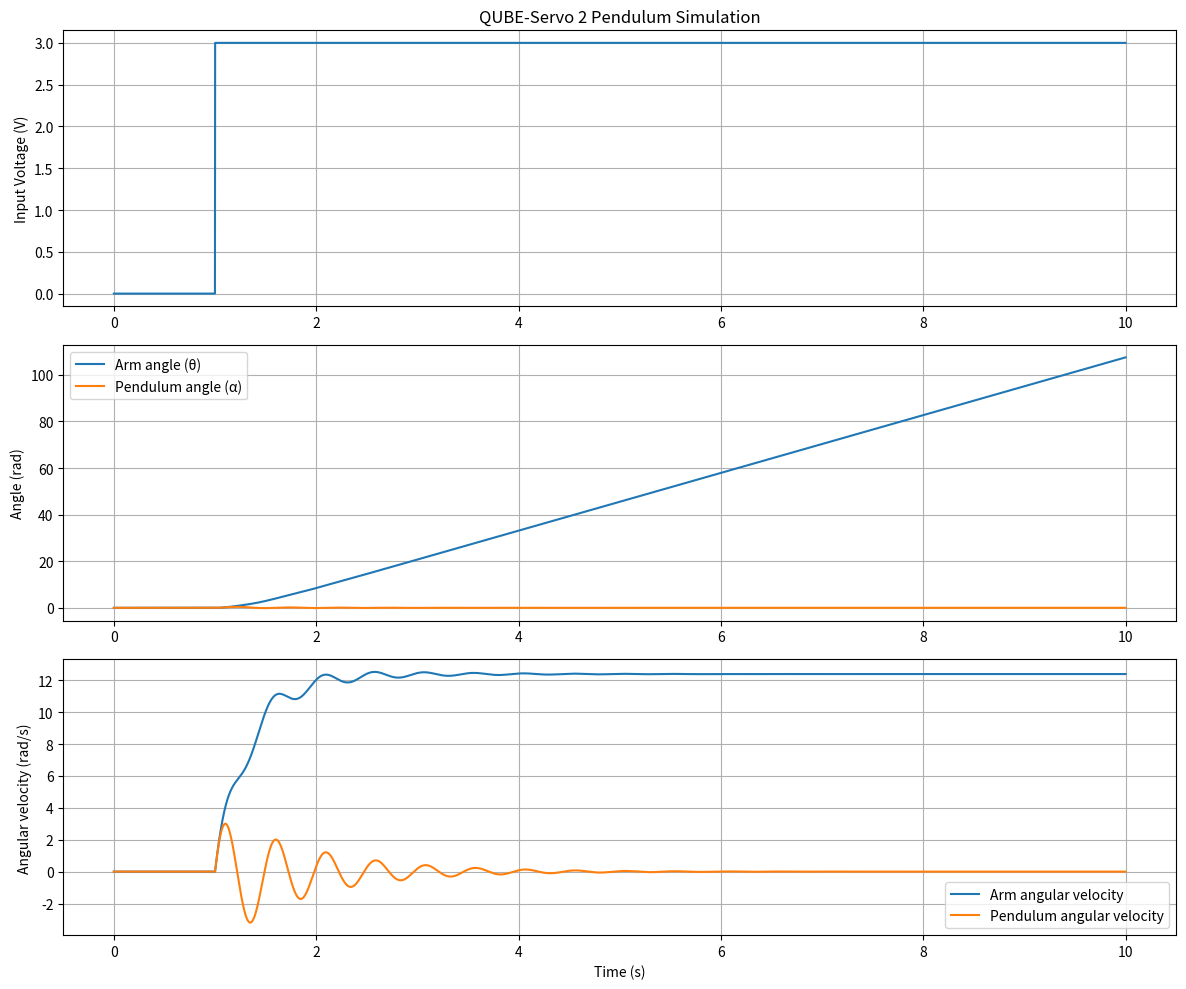

This chart was generated by the following Python code:
import numpy as np
import matplotlib.pyplot as plt
from scipy.integrate import solve_ivp

# System Parameters (from the QUBE-Servo 2 manual)
# Motor and Pendulum parameters
Rm = 8.4  # Motor resistance (Ohm)
kt = 0.042  # Motor torque constant (N·m/A)
km = 0.042  # Motor back-EMF constant (V·s/rad)
Jm = 4e-6  # Motor moment of inertia (kg·m²)
mh = 0.016  # Hub mass (kg)
rh = 0.0111  # Hub radius (m)
Jh = 0.6e-6  # Hub moment of inertia (kg·m^2)
Mr = 0.095  # Rotary arm mass (kg)
Lr = 0.085  # Arm length, pivot to end (m)
Mp = 0.024  # Pendulum mass (kg)
Lp = 0.129  # Pendulum length from pivot to center of mass (m) (0.085 + 0.129)/2
Jp = (1/3) * Mp * Lp ** 2   # Pendulum moment of inertia (kg·m²)
Br = 0.001  # Rotary arm viscous damping coefficient (N·m·s/rad)
Bp = 0.0001  # Pendulum viscous damping coefficient (N·m·s/rad)
g = 9.81  # Gravity constant (m/s²)
Jr = Jm + Jh + Mr * Lr ** 2 / 3  # Assuming arm is like a rod pivoting at one end

# Simulation parameters
dt = 0.001  # Time step size (s)
t_end = 10  # Simulation duration (s)
t = np.arange(0, t_end, dt)
num_points = len(t)


# Function to compute derivatives for the pendulum system
def pendulum_dynamics(state, vm):
    """
    Compute derivatives for the QUBE-Servo 2 pendulum system

    state = [theta, alpha, theta_dot, alpha_dot]
    where:
        theta = rotary arm angle
        alpha = pendulum angle
        theta_dot = rotary arm angular velocity
        alpha_dot = pendulum angular velocity

    Returns [theta_dot, alpha_dot, theta_ddot, alpha_ddot]
    """
    theta, alpha, theta_dot, alpha_dot = state

    # Motor current
    im = (vm - km * theta_dot) / Rm

    # Motor torque
    tau = kt * im

    # Equations of motion
    # Inertia matrix elements
    M11 = Jr + Mp * Lr ** 2
    M12 = Mp * Lr * Lp / 2 * np.cos(alpha)
    M21 = M12
    M22 = Jp

    # Coriolis and centrifugal terms
    C1 = -Mp * Lr * (Lp / 2) * alpha_dot ** 2 * np.sin(alpha) - Br * theta_dot
    C2 = Mp * g * (Lp / 2) * np.sin(alpha) - Bp * alpha_dot

    # Torque input vector
    B1 = tau
    B2 = 0

    # Solve for the accelerations
    det_M = M11 * M22 - M12 * M21

    # Check for singularity
    if abs(det_M) < 1e-10:
        det_M = np.sign(det_M) * 1e-10

    theta_ddot = (M22 * (B1 + C1) - M12 * (B2 + C2)) / det_M
    alpha_ddot = (M11 * (B2 + C2) - M21 * (B1 + C1)) / det_M

    return np.array([theta_dot, alpha_dot, theta_ddot, alpha_ddot])


# Initialize state variables [theta, alpha, theta_dot, alpha_dot]
# Starting with pendulum in downward position (alpha = π)
state = np.zeros((num_points, 4))
state[0] = [0, np.pi, 0, 0]  # Initial conditions

# Input voltage (you can modify this)
# Example: Step input
vm = np.zeros(num_points)
vm[int(1 / dt):] = 3.0  # 3V step input after 1 second

# Euler Integration
for i in range(1, num_points):
    derivatives = pendulum_dynamics(state[i - 1], vm[i - 1])
    state[i] = state[i - 1] + dt * derivatives

# Unwrap pendulum angle for continuous plotting
alpha_unwrapped = np.unwrap(state[:, 1])

# Plot results
plt.figure(figsize=(12, 10))

plt.subplot(3, 1, 1)
plt.plot(t, vm)
plt.ylabel('Input Voltage (V)')
plt.title('QUBE-Servo 2 Pendulum Simulation')
plt.grid(True)

plt.subplot(3, 1, 2)
plt.plot(t, state[:, 0], label='Arm angle (θ)')
plt.plot(t, alpha_unwrapped - np.pi, label='Pendulum angle (α)')
plt.ylabel('Angle (rad)')
plt.legend()
plt.grid(True)

plt.subplot(3, 1, 3)
plt.plot(t, state[:, 2], label='Arm angular velocity')
plt.plot(t, state[:, 3], label='Pendulum angular velocity')
plt.xlabel('Time (s)')
plt.ylabel('Angular velocity (rad/s)')
plt.legend()
plt.grid(True)

plt.tight_layout()
plt.show()


# Animate the pendulum motion
def animate_pendulum(t, theta, alpha, dt_anim=0.05):
    """
    Animate the pendulum motion

    Parameters:
    t: time array
    theta: rotary arm angle array
    alpha: pendulum angle array
    dt_anim: animation time step (s)
    """
    from matplotlib import animation

    # Convert animation time step to indices
    step = int(dt_anim / dt)

    fig = plt.figure(figsize=(8, 8))
    ax = fig.add_subplot(111, aspect='equal', autoscale_on=False, xlim=(-0.2, 0.2), ylim=(-0.2, 0.2))
    ax.grid()

    arm_length = 0.085  # Rotary arm length (m)
    pend_length = 0.129  # Full pendulum length (m)

    # Elements to be animated
    line, = ax.plot([], [], 'o-', lw=2)
    time_template = 'time = %.1fs'
    time_text = ax.text(0.05, 0.9, '', transform=ax.transAxes)

    def init():
        line.set_data([], [])
        time_text.set_text('')
        return line, time_text

    def animate(i):
        i = i * step
        if i >= len(t):
            i = len(t) - 1

        # Rotary arm endpoint
        arm_x = arm_length * np.cos(theta[i])
        arm_y = arm_length * np.sin(theta[i])

        # Pendulum endpoint
        pend_x = arm_x + pend_length * np.sin(alpha[i])
        pend_y = arm_y - pend_length * np.cos(alpha[i])

        # Update line data
        line.set_data([0, arm_x, pend_x], [0, arm_y, pend_y])
        time_text.set_text(time_template % t[i])
        return line, time_text

    ani = animation.FuncAnimation(fig, animate, frames=len(t) // step,
                                  interval=dt_anim * 1000, blit=True, init_func=init)

    plt.title('QUBE-Servo 2 Pendulum Animation')
    plt.show()

    return ani


# To animate the pendulum motion, uncomment the following line
# ani = animate_pendulum(t, state[:, 0], state[:, 1])

# Function to implement control for pendulum swing-up and balancing
def pendulum_control_simulation(controller_type='energy'):
    """
    Simulate the pendulum with a controller

    controller_type: 'energy' for energy-based swing-up, 'lqr' for LQR balance
    """
    # Initialize state variables [theta, alpha, theta_dot, alpha_dot]
    state = np.zeros((num_points, 4))
    state[0] = [0, np.pi, 0, 0]  # Initial conditions

    # Control input
    vm = np.zeros(num_points)

    # Energy-based swing-up controller parameters
    k_energy = 0.1
    E_ref = Mp * g * Lp * 2  # Reference energy for upright position

    # LQR parameters (example values - would need proper design)
    K_lqr = np.array([2.0, 15.0, 1.0, 1.5])  # LQR gain

    # Reference for upright position
    alpha_ref = 0  # Upright position

    for i in range(1, num_points):
        # Current state
        theta, alpha, theta_dot, alpha_dot = state[i - 1]

        # Determine control based on controller type
        if controller_type == 'energy':
            # Energy-based swing-up
            # Calculate system energy (kinetic + potential)
            E_kin = 0.5 * Jp * alpha_dot ** 2
            E_pot = Mp * g * Lp * (1 - np.cos(alpha - np.pi))
            E_total = E_kin + E_pot

            # Control law (energy shaping)
            vm[i] = k_energy * alpha_dot * np.cos(alpha) * (E_total - E_ref)

            # Saturate control input
            vm[i] = np.clip(vm[i], -3.0, 3.0)

        elif controller_type == 'lqr':
            # LQR balance controller
            # Normalize pendulum angle to reference
            alpha_norm = (alpha - np.pi) % (2 * np.pi)
            if alpha_norm > np.pi:
                alpha_norm -= 2 * np.pi

            # Control law
            vm[i] = -np.dot(K_lqr, [theta, alpha_norm, theta_dot, alpha_dot])

            # Saturate control input
            vm[i] = np.clip(vm[i], -3.0, 3.0)

        else:  # Simple PD controller for testing
            # PD control for pendulum angle
            kp = 0.5
            kd = 0.1
            alpha_error = (alpha - alpha_ref + np.pi) % (2 * np.pi) - np.pi
            vm[i] = -kp * alpha_error - kd * alpha_dot
            vm[i] = np.clip(vm[i], -3.0, 3.0)

        # Euler integration
        derivatives = pendulum_dynamics(state[i - 1], vm[i])
        state[i] = state[i - 1] + dt * derivatives

    return t, state, vm

# To run control simulation, uncomment one of these lines
# t, controlled_state, control_vm = pendulum_control_simulation('energy')
# t, controlled_state, control_vm = pendulum_control_simulation('lqr')